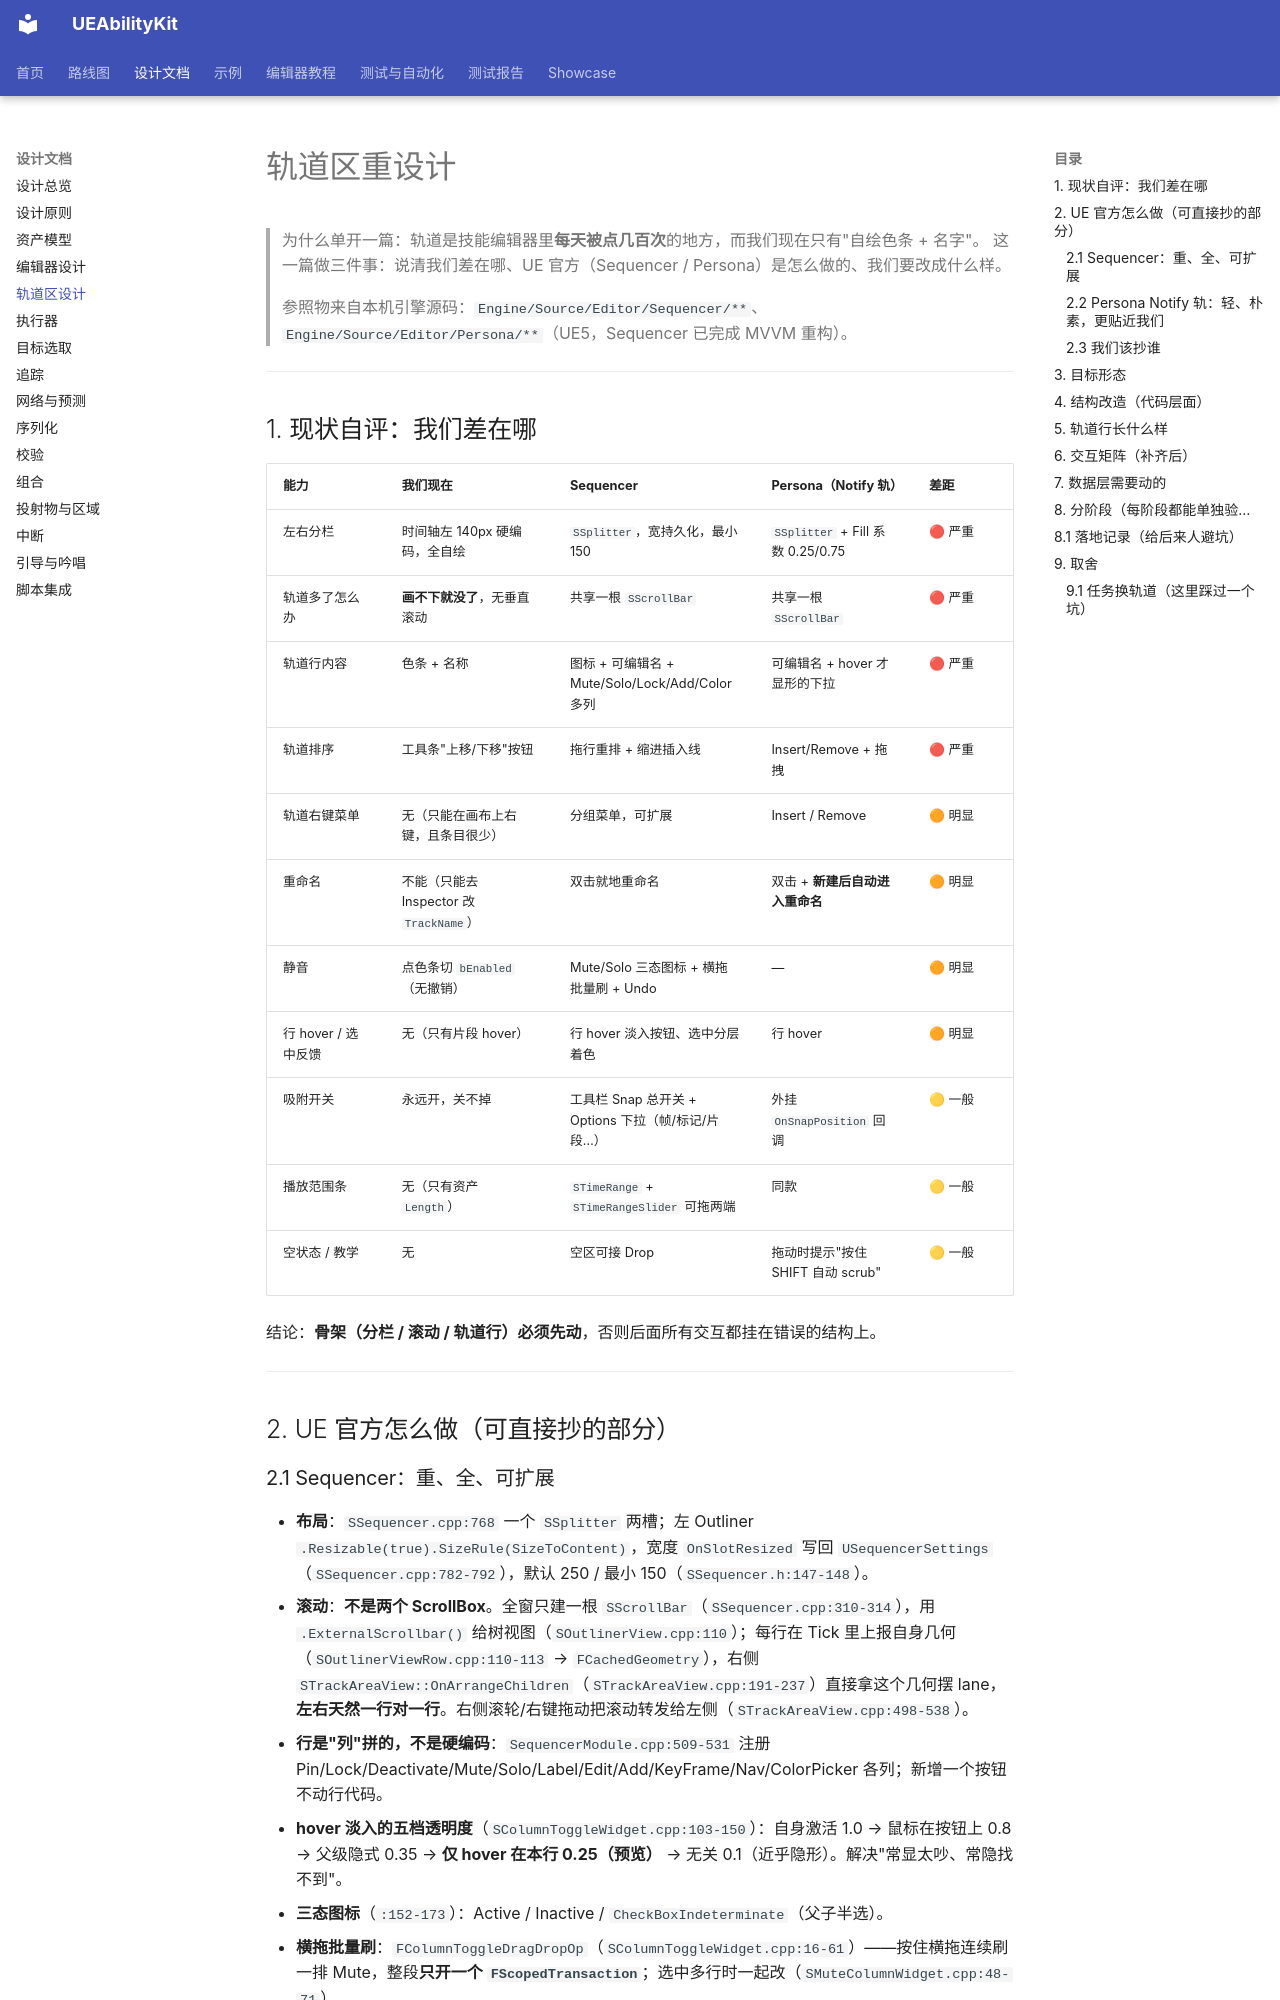

repository: HUSTJJD/UEAbilityKit · page: design/04-track-outliner/index.html · generator: mkdocs

# 轨道区重设计

> 为什么单开一篇：轨道是技能编辑器里**每天被点几百次**的地方，而我们现在只有"自绘色条 + 名字"。
> 这一篇做三件事：说清我们差在哪、UE 官方（Sequencer / Persona）是怎么做的、我们要改成什么样。
>
> 参照物来自本机引擎源码：`Engine/Source/Editor/Sequencer/**`、`Engine/Source/Editor/Persona/**`（UE5，Sequencer 已完成 MVVM 重构）。

---

## 1. 现状自评：我们差在哪

| 能力 | 我们现在 | Sequencer | Persona（Notify 轨） | 差距 |
|---|---|---|---|---|
| 左右分栏 | 时间轴左 140px 硬编码，全自绘 | `SSplitter`，宽持久化，最小 150 | `SSplitter` + Fill 系数 0.25/0.75 | 🔴 严重 |
| 轨道多了怎么办 | **画不下就没了**，无垂直滚动 | 共享一根 `SScrollBar` | 共享一根 `SScrollBar` | 🔴 严重 |
| 轨道行内容 | 色条 + 名称 | 图标 + 可编辑名 + Mute/Solo/Lock/Add/Color 多列 | 可编辑名 + hover 才显形的下拉 | 🔴 严重 |
| 轨道排序 | 工具条"上移/下移"按钮 | 拖行重排 + 缩进插入线 | Insert/Remove + 拖拽 | 🔴 严重 |
| 轨道右键菜单 | 无（只能在画布上右键，且条目很少） | 分组菜单，可扩展 | Insert / Remove | 🟠 明显 |
| 重命名 | 不能（只能去 Inspector 改 `TrackName`） | 双击就地重命名 | 双击 + **新建后自动进入重命名** | 🟠 明显 |
| 静音 | 点色条切 `bEnabled`（无撤销） | Mute/Solo 三态图标 + 横拖批量刷 + Undo | — | 🟠 明显 |
| 行 hover / 选中反馈 | 无（只有片段 hover） | 行 hover 淡入按钮、选中分层着色 | 行 hover | 🟠 明显 |
| 吸附开关 | 永远开，关不掉 | 工具栏 Snap 总开关 + Options 下拉（帧/标记/片段…） | 外挂 `OnSnapPosition` 回调 | 🟡 一般 |
| 播放范围条 | 无（只有资产 `Length`） | `STimeRange` + `STimeRangeSlider` 可拖两端 | 同款 | 🟡 一般 |
| 空状态 / 教学 | 无 | 空区可接 Drop | 拖动时提示"按住 SHIFT 自动 scrub" | 🟡 一般 |

结论：**骨架（分栏 / 滚动 / 轨道行）必须先动**，否则后面所有交互都挂在错误的结构上。

---

## 2. UE 官方怎么做（可直接抄的部分）
